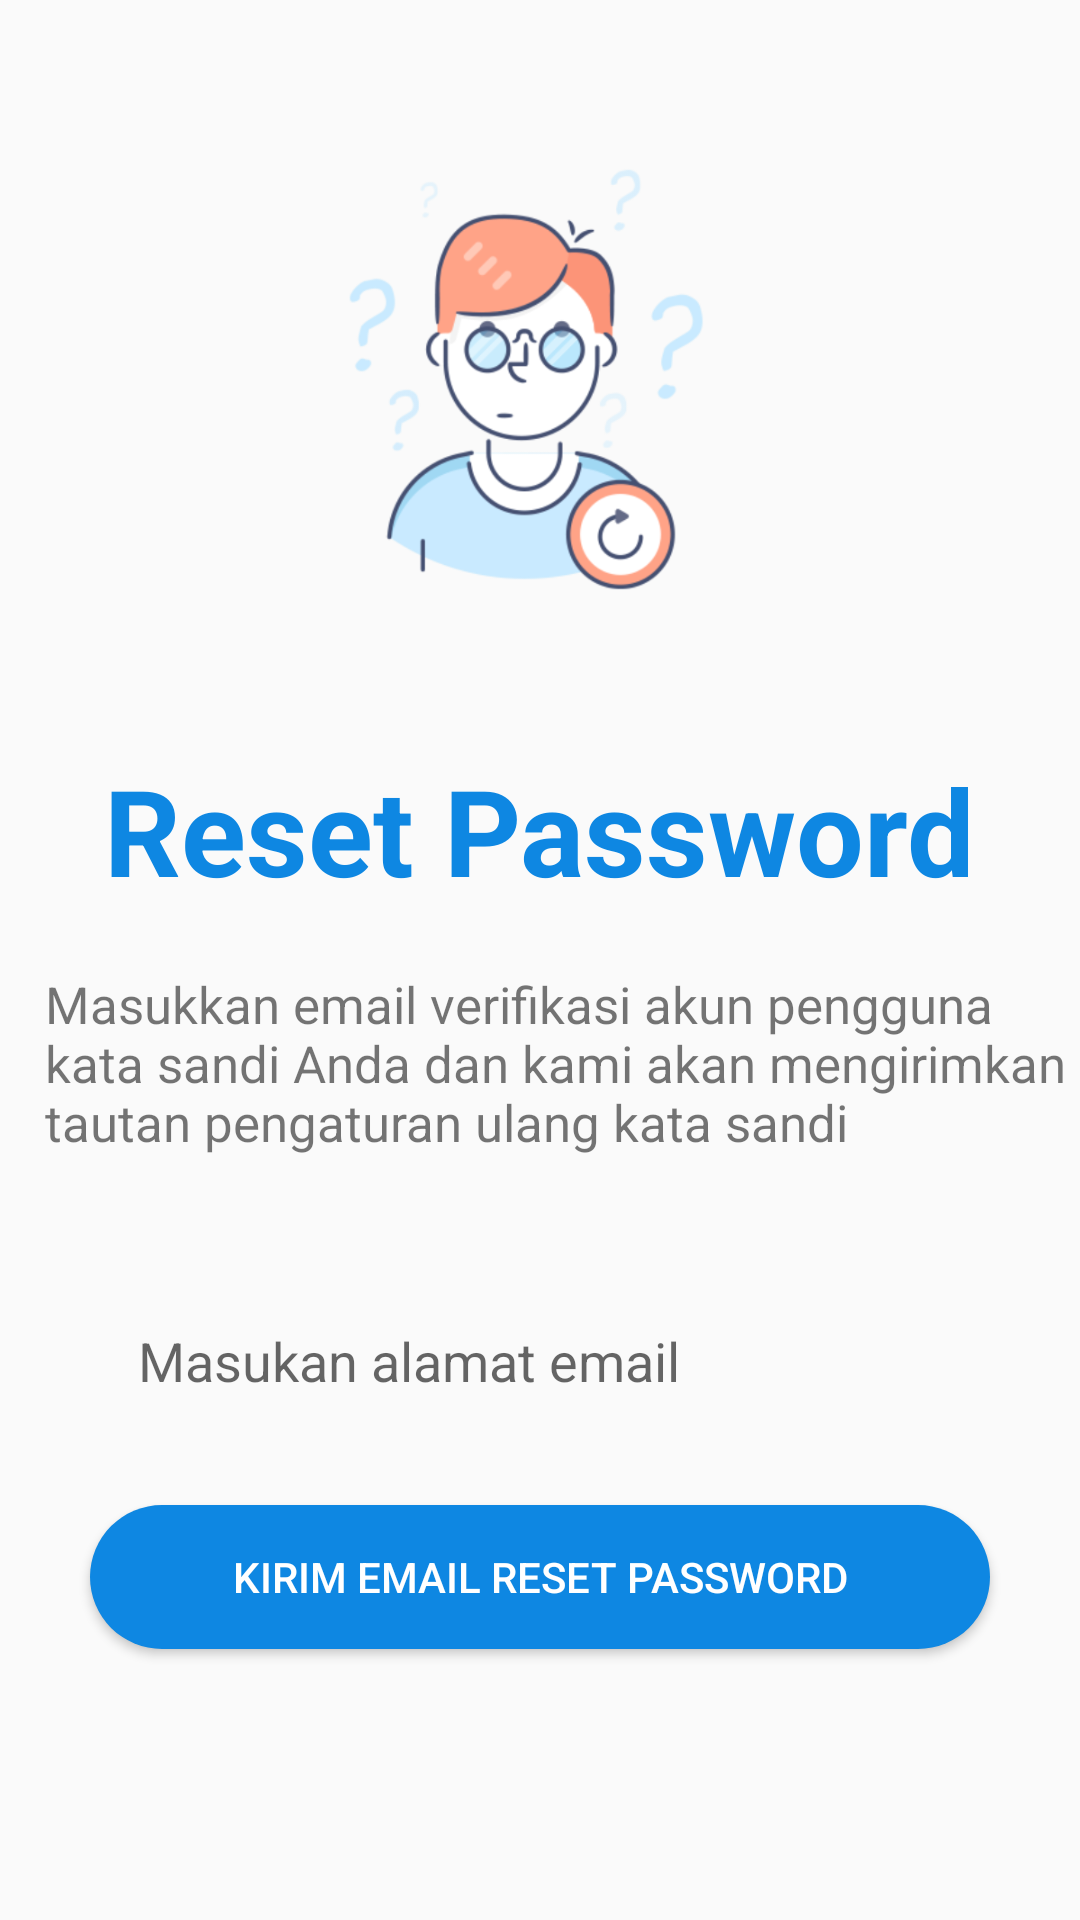

Android layout source for this screen:
<!-- AndroidManifest.xml: application theme AppTheme -->
<!-- res/layout/activity_reset_password.xml -->
<?xml version="1.0" encoding="utf-8"?>
<layout
    xmlns:android="http://schemas.android.com/apk/res/android"
    xmlns:app="http://schemas.android.com/apk/res-auto"
    xmlns:tools="http://schemas.android.com/tools"
    tools:context=".activity.ResetPasswordActivity">

    <LinearLayout
        android:layout_width="match_parent"
        android:layout_height="match_parent"
        android:orientation="vertical"
        >

        <ImageView
            android:layout_width="250dp"
            android:layout_height="250dp"
            android:src="@drawable/forgot_password"
            android:layout_gravity="center"/>

        <TextView
            android:layout_width="wrap_content"
            android:layout_height="wrap_content"
            android:text="Reset Password"
            android:textColor="@color/colorPrimary"
            android:textSize="40sp"
            android:textStyle="bold"
            android:layout_gravity="center"/>

        <TextView
            android:layout_width="wrap_content"
            android:layout_height="wrap_content"
            android:text="@string/text_reset_password"
            android:textSize="17sp"
            android:layout_marginTop="20dp"
            android:layout_marginStart="15dp"/>

        <EditText
            android:id="@+id/et_email"
            android:layout_width="match_parent"
            android:layout_height="wrap_content"
            android:layout_marginStart="30dp"
            android:layout_marginEnd="30dp"
            android:layout_marginTop="40dp"
            android:background="@drawable/round_border"
            android:drawableStart="@drawable/ic_email"
            android:drawablePadding="16dp"
            android:hint="@string/teks_email"
            android:inputType="textEmailAddress"
            android:padding="16dp"
            />

        <Button
            android:id="@+id/btn_login"
            android:layout_width="match_parent"
            android:layout_height="wrap_content"
            android:text="@string/kirim_email_reset_password"
            android:textColor="@color/colorWhite"
            android:background="@drawable/rounded_button"
            android:layout_marginRight="30dp"
            android:layout_marginLeft="30dp"
            android:layout_marginTop="20dp"/>

    </LinearLayout>

</layout>
<!-- resources referenced by this layout -->
<resources>
  <color name="colorPrimary">#0E87E2</color>
  <color name="colorWhite">#FFFFFF</color>
  <!-- drawable forgot_password: png bitmap (drawable, 93251 bytes) -->
  <!-- drawable rounded_button (drawable-v24) -->
  <?xml version="1.0" encoding="utf-8"?>
  <shape
  xmlns:android="http://schemas.android.com/apk/res/android"
  android:shape="rectangle">
  <solid android:color="@color/colorPrimary"/>
  <corners android:radius="150dp"/>
  
  </shape>
  <string name="kirim_email_reset_password">Kirim email reset password</string>
  <string name="teks_email">Masukan alamat email</string>
  <string name="text_reset_password">Masukkan email verifikasi akun pengguna kata sandi Anda dan kami akan mengirimkan tautan pengaturan ulang kata sandi</string>
  <style name="AppTheme" parent="Theme.AppCompat.Light.NoActionBar">
          
          <item name="colorPrimary">@color/colorPrimaryDark</item>
          <item name="colorPrimaryDark">@color/colorPrimaryDark</item>
          <item name="colorAccent">@color/colorAccent</item>
  
      </style>
  <color name="colorPrimaryDark">#3700B3</color>
  <color name="colorAccent">#03DAC5</color>
</resources>
